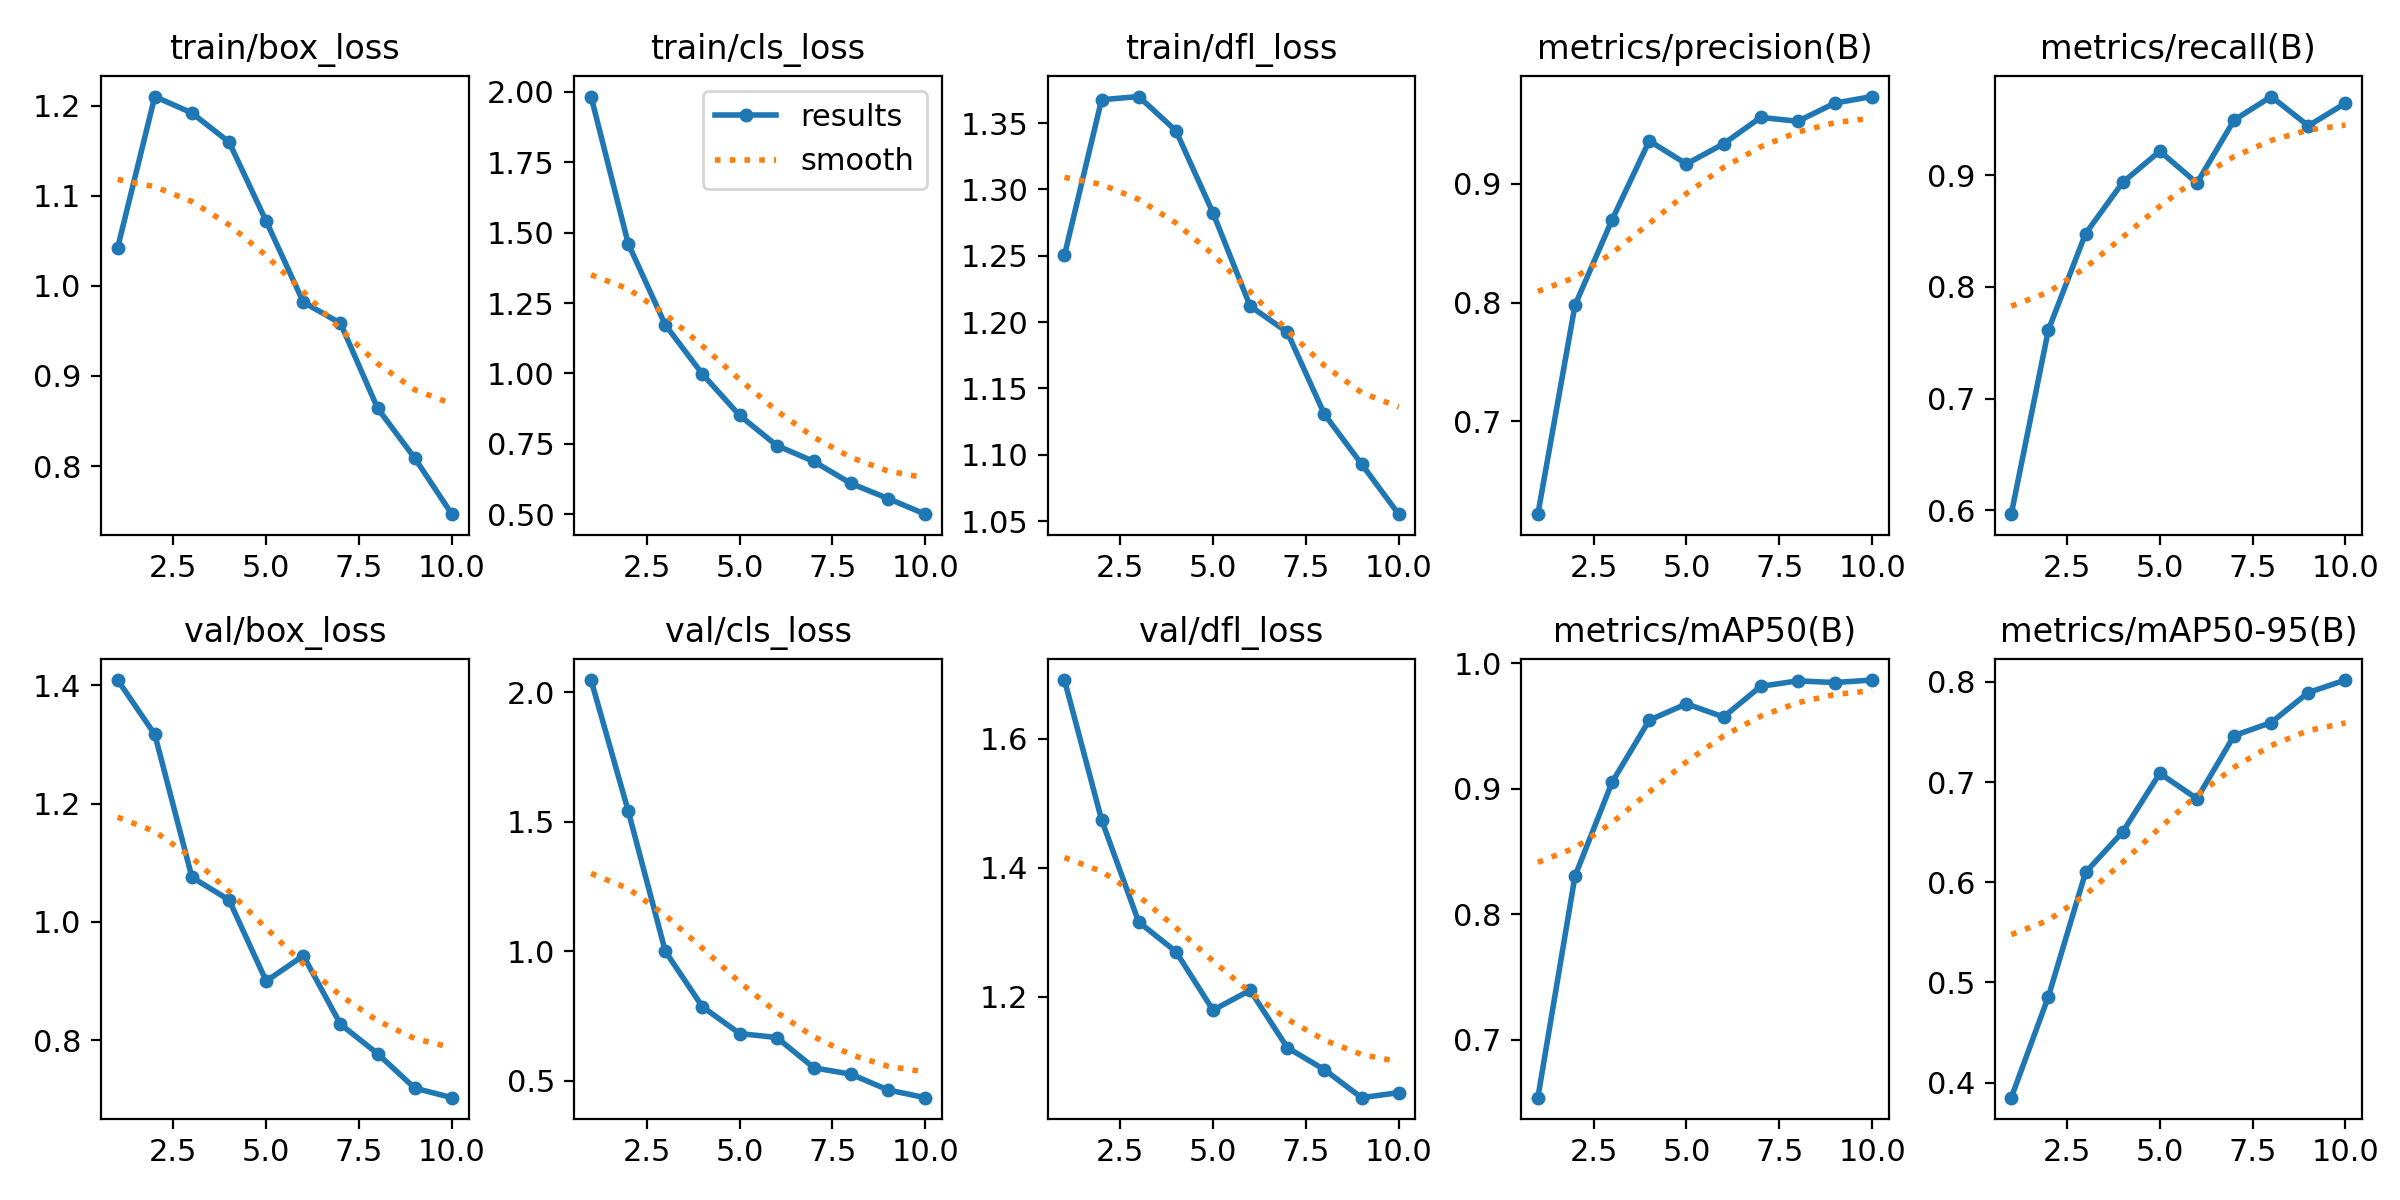

The table this chart was drawn from, first rows:
epoch, time, train/box_loss, train/cls_loss, train/dfl_loss, metrics/precision(B), metrics/recall(B), metrics/mAP50(B), metrics/mAP50-95(B), val/box_loss, val/cls_loss, val/dfl_loss, lr/pg0, lr/pg1, lr/pg2
1, 152, 1.042, 1.983, 1.25, 0.6217, 0.5965, 0.654, 0.385, 1.409, 2.047, 1.691, 0.0006641, 0.0006641, 0.0006641
2, 321.3, 1.21, 1.461, 1.368, 0.7977, 0.7614, 0.8306, 0.4859, 1.317, 1.542, 1.474, 0.001199, 0.001199, 0.001199
3, 486.6, 1.192, 1.172, 1.37, 0.8698, 0.8476, 0.9055, 0.6098, 1.076, 0.9997, 1.315, 0.001602, 0.001602, 0.001602
4, 661.1, 1.16, 0.9975, 1.344, 0.9362, 0.8934, 0.9548, 0.6502, 1.037, 0.7857, 1.27, 0.001406, 0.001406, 0.001406
5, 811.4, 1.072, 0.8512, 1.282, 0.9167, 0.9215, 0.9678, 0.7087, 0.8999, 0.6823, 1.179, 0.001208, 0.001208, 0.001208
6, 963.3, 0.9818, 0.7443, 1.212, 0.9337, 0.893, 0.9574, 0.6835, 0.9429, 0.667, 1.21, 0.00101, 0.00101, 0.00101
7, 1119, 0.9584, 0.6877, 1.192, 0.9559, 0.9492, 0.9818, 0.7464, 0.8269, 0.5502, 1.121, 0.000812, 0.000812, 0.000812
8, 1267, 0.8641, 0.6096, 1.131, 0.9527, 0.9704, 0.9861, 0.7595, 0.7771, 0.5253, 1.087, 0.000614, 0.000614, 0.000614
9, 1425, 0.8087, 0.5559, 1.093, 0.968, 0.9442, 0.9848, 0.7894, 0.7189, 0.4644, 1.043, 0.000416, 0.000416, 0.000416
10, 1572, 0.7466, 0.5006, 1.055, 0.9735, 0.9645, 0.9868, 0.8019, 0.7027, 0.4348, 1.051, 0.000218, 0.000218, 0.000218
